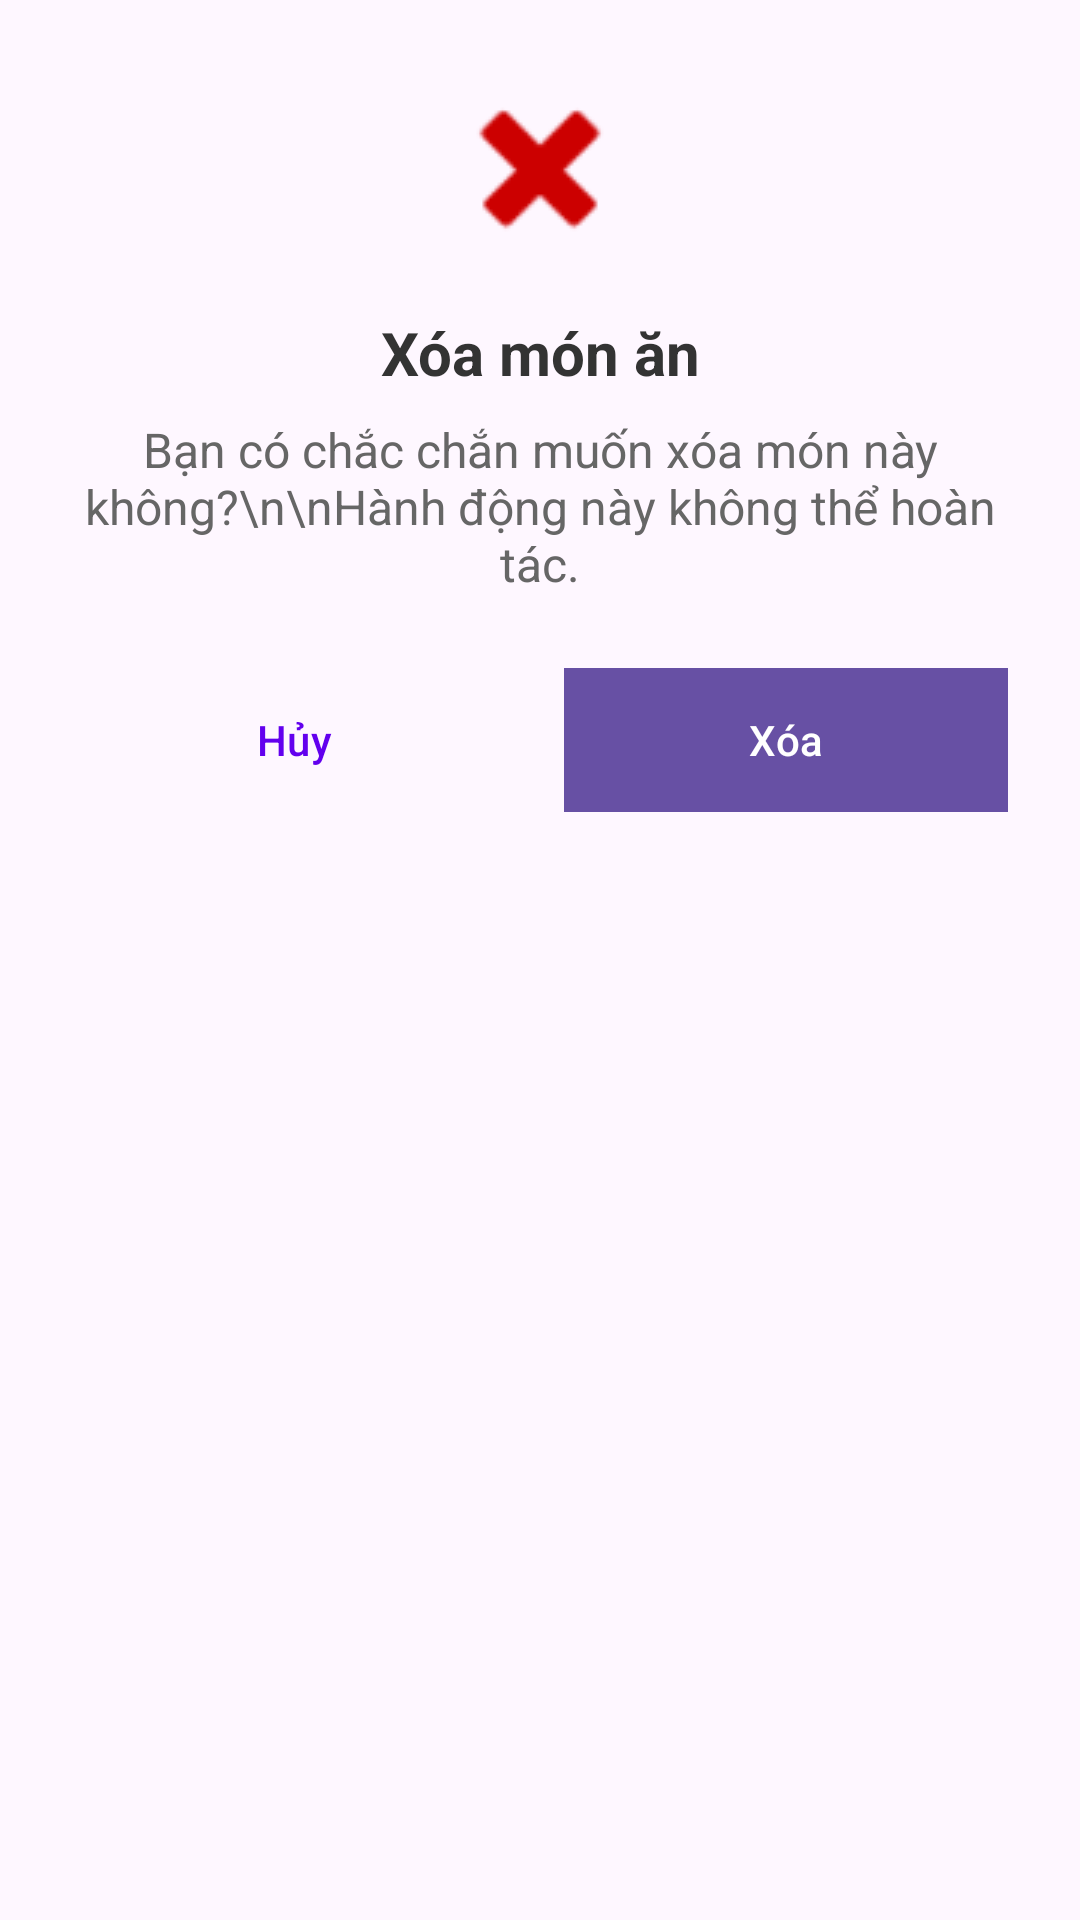

Write the Android layout XML for this screen, with the resource values it uses.
<!-- AndroidManifest.xml: application theme Theme.MyApplication -->
<!-- res/layout/dialog_confirm_delete.xml -->
<?xml version="1.0" encoding="utf-8"?>
<LinearLayout xmlns:android="http://schemas.android.com/apk/res/android"
    android:layout_width="match_parent"
    android:layout_height="wrap_content"
    android:orientation="vertical"
    android:padding="24dp">

    
    <ImageView
        android:layout_width="64dp"
        android:layout_height="64dp"
        android:layout_gravity="center"
        android:src="@android:drawable/ic_delete"
        android:tint="@android:color/holo_red_dark"
        android:layout_marginBottom="16dp" />

    
    <TextView
        android:layout_width="match_parent"
        android:layout_height="wrap_content"
        android:text="Xóa món ăn"
        android:textSize="20sp"
        android:textStyle="bold"
        android:textColor="#333"
        android:gravity="center"
        android:layout_marginBottom="8dp" />

    
    <TextView
        android:id="@+id/tvConfirmMessage"
        android:layout_width="match_parent"
        android:layout_height="wrap_content"
        android:text="Bạn có chắc chắn muốn xóa món này không?\n\nHành động này không thể hoàn tác."
        android:textSize="16sp"
        android:textColor="#666"
        android:gravity="center"
        android:layout_marginBottom="24dp" />

    
    <LinearLayout
        android:layout_width="match_parent"
        android:layout_height="wrap_content"
        android:orientation="horizontal"
        android:gravity="center">

        <Button
            android:id="@+id/btnCancel"
            android:layout_width="0dp"
            android:layout_height="wrap_content"
            android:layout_weight="1"
            android:text="Hủy"
            android:textColor="@color/design_default_color_primary"
            android:background="@android:color/transparent"
            android:layout_marginEnd="8dp" />

        <Button
            android:id="@+id/btnConfirm"
            android:layout_width="0dp"
            android:layout_height="wrap_content"
            android:layout_weight="1"
            android:text="Xóa"
            android:textColor="@android:color/white"
            android:background="@android:color/holo_red_dark"
            android:layout_marginStart="8dp" />

    </LinearLayout>

</LinearLayout>
<!-- resources referenced by this layout -->
<resources>
  <style name="Theme.MyApplication" parent="Base.Theme.MyApplication" />
  <style name="Base.Theme.MyApplication" parent="Theme.Material3.DayNight.NoActionBar">
          
          
      </style>
</resources>
